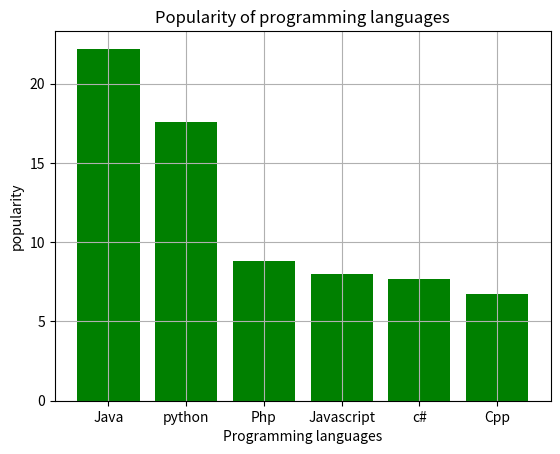

Source code (Python):
import numpy as np
import matplotlib.pyplot as plt
x=np.array(["Java","python","Php","Javascript","c#","Cpp"])
y=np.array([22.2,17.6,8.8,8,7.7,6.7])
plt.title("Popularity of programming languages")
plt.xlabel("Programming languages")
plt.ylabel("popularity")
plt.bar(x,y,color="g")
plt.grid()
plt.show()
